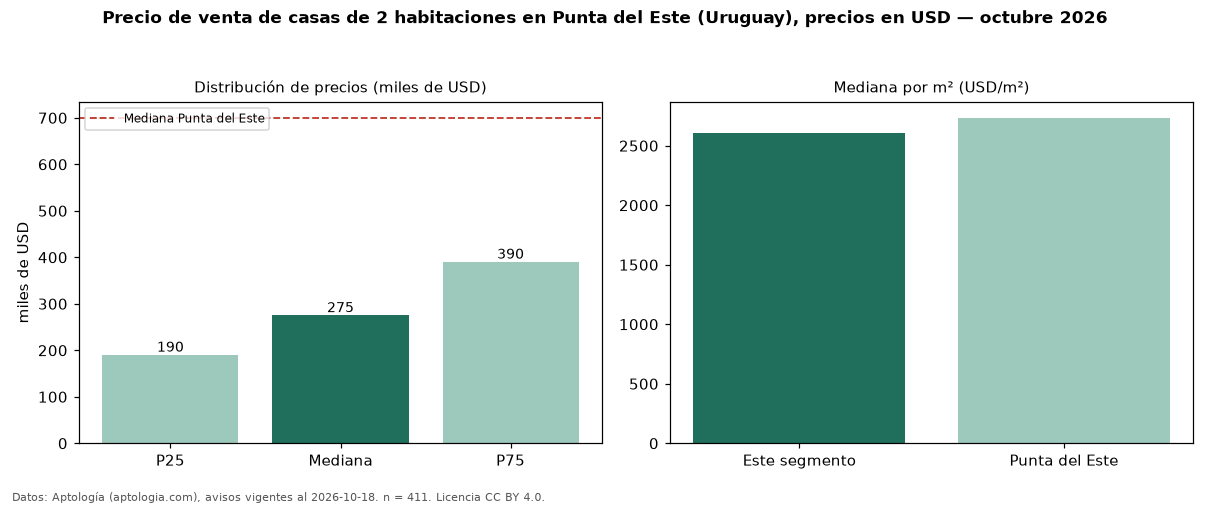

The file beside this chart, header and first rows:
seccion, metrica, valor, moneda, n
precio, p25, 190000, USD, 411
precio, mediana, 275000, USD, 411
precio, p75, 390000, USD, 411
precio, minimo, 70000, USD, 411
precio, maximo, 3000000, USD, 411
m2, mediana_precio_m2, 2610, USD, 366
m2, area_mediana_m2, 113.0, m2, 366
banos, mediana_banos, 2.0, , 
parqueadero, pct_con_parqueadero, 100.0, %, 102
habitaciones, 2, 275000, USD, 411
ciudad, mediana_ciudad_referencia, 700000, USD, 
ciudad, mediana_m2_ciudad, 2734, USD, 
fuente, fecha_datos, 2026-10-18, , 
fuente, atribucion, https://www.aptologia.com/uy/venta/punta…, , 
fuente, licencia, CC BY 4.0, , 
